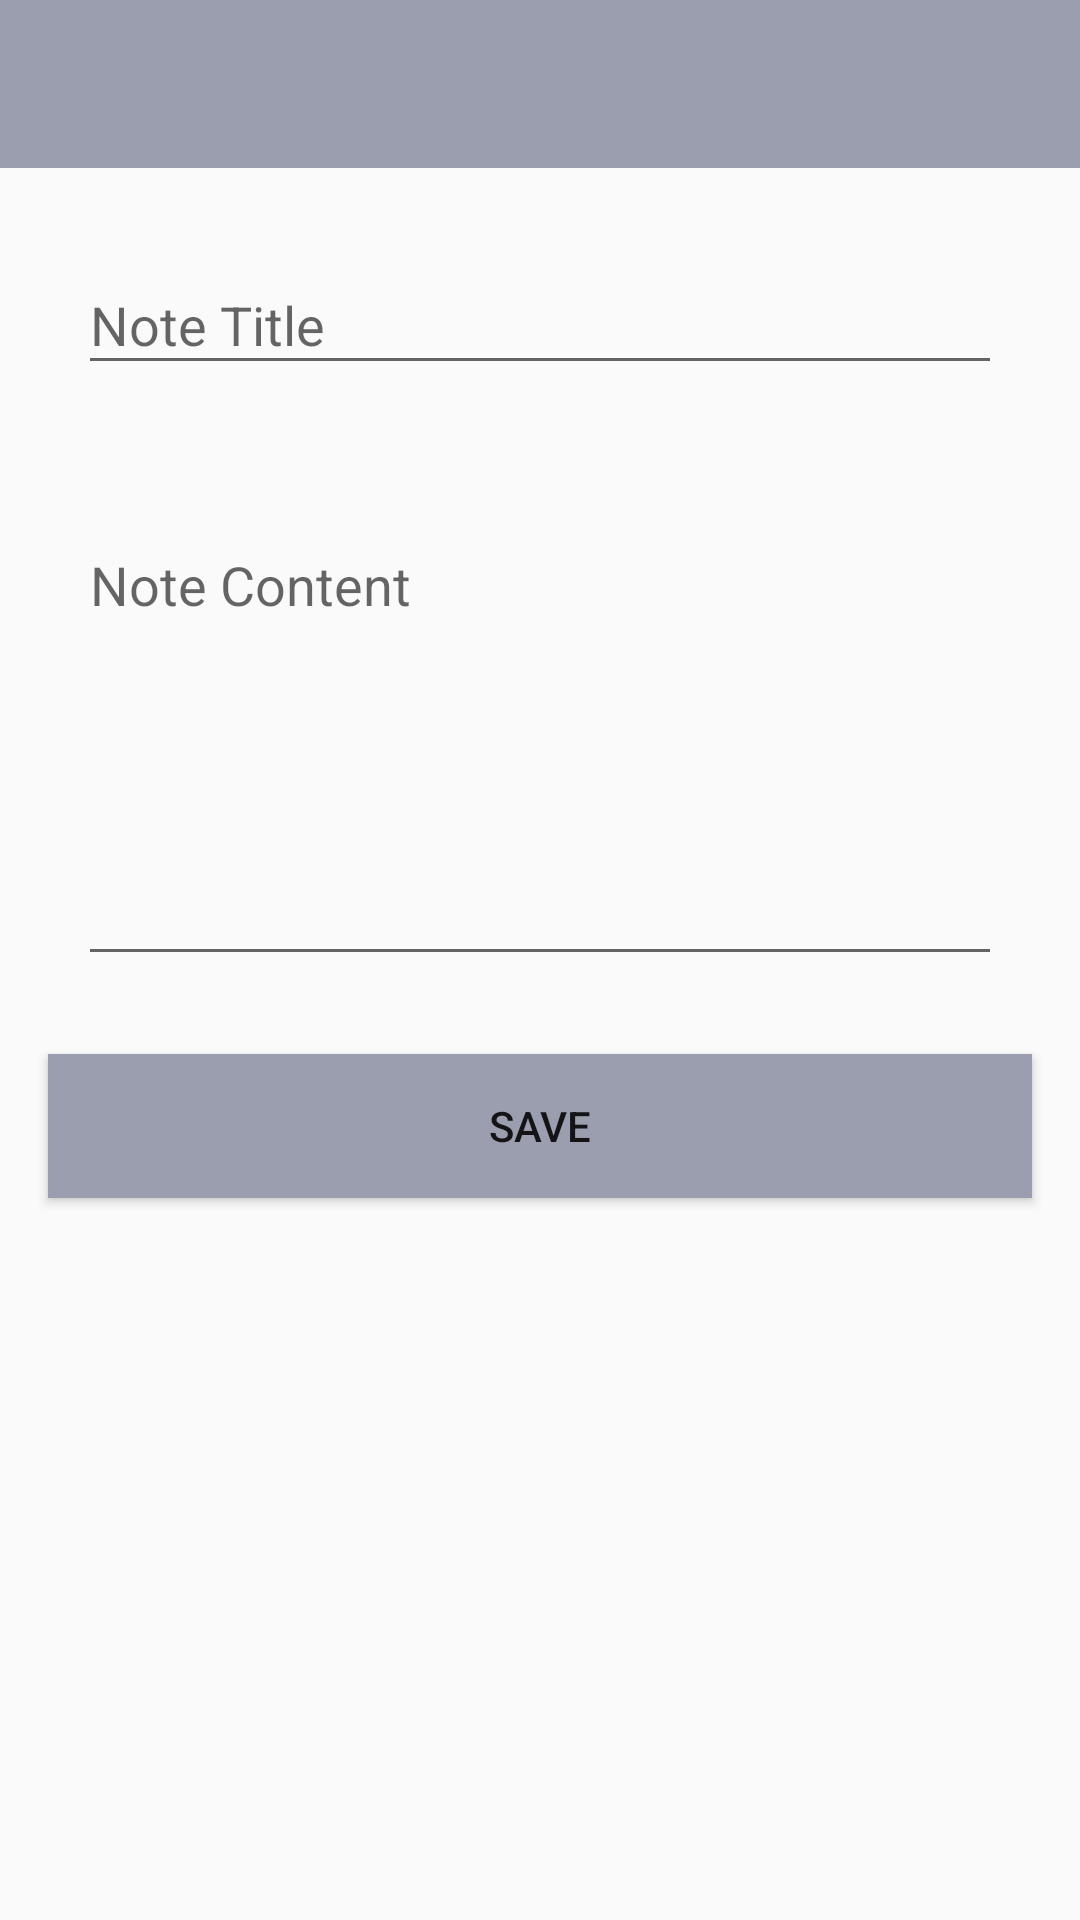

Layout XML and referenced resources for this Android screen:
<!-- AndroidManifest.xml: application theme AppTheme -->
<!-- res/layout/activity_add_note.xml -->
<?xml version="1.0" encoding="utf-8"?>
<layout xmlns:android="http://schemas.android.com/apk/res/android"
    xmlns:tools="http://schemas.android.com/tools">

    <data>
        <variable
            name="handler"
            type="com.example.tolga.mynotes.ui.add.AddNoteActivityHandler"/>

    </data>
<LinearLayout

    android:layout_width="match_parent"
    android:layout_height="match_parent"
    android:orientation="vertical"
    tools:context="com.example.tolga.mynotes.ui.add.AddNoteActivity">

    <android.support.v7.widget.Toolbar
        android:id="@+id/toolbar"
        android:layout_width="match_parent"
        android:layout_height="?attr/actionBarSize"
        android:background="?attr/colorPrimary"
        android:theme="?attr/actionBarTheme"/>

    <android.support.design.widget.TextInputLayout
        android:layout_width="match_parent"
        android:layout_height="wrap_content"
        android:layout_marginEnd="16dp"
        android:layout_marginLeft="16dp"
        android:layout_marginRight="16dp"
        android:layout_marginStart="16dp"
        android:layout_marginTop="10dp"
        android:padding="10dp">

        <android.support.design.widget.TextInputEditText
            android:id="@+id/noteTitleEditText"
            android:layout_width="match_parent"
            android:layout_height="wrap_content"
            android:hint="Note Title" />

    </android.support.design.widget.TextInputLayout>

    <android.support.design.widget.TextInputLayout
        android:layout_width="match_parent"
        android:layout_height="wrap_content"
        android:layout_marginEnd="16dp"
        android:layout_marginLeft="16dp"
        android:layout_marginRight="16dp"
        android:layout_marginStart="16dp"
        android:layout_marginTop="16dp"
        android:padding="10dp">

        <android.support.design.widget.TextInputEditText
            android:id="@+id/noteValueEditText"
            android:layout_width="match_parent"
            android:layout_height="wrap_content"
            android:gravity="top"
            android:hint="Note Content"
            android:minHeight="150dp" />

    </android.support.design.widget.TextInputLayout>


    <Button
        android:id="@+id/btn_save"
        android:onClick="@{handler::onSavedCicked}"
        android:layout_width="match_parent"
        android:layout_height="wrap_content"
        android:layout_margin="16dp"
        android:text="@string/save" />
</LinearLayout>
</layout>
<!-- resources referenced by this layout -->
<resources>
  <string name="save">Save</string>
  <style name="AppTheme" parent="Theme.AppCompat.Light.NoActionBar">
          
          <item name="colorPrimary">@color/colorPrimary</item>
          <item name="colorPrimaryDark">@color/colorPrimaryDark</item>
          <item name="colorAccent">@color/colorAccent</item>
          <item name="android:buttonStyle">@style/AppButton</item>
      </style>
  <color name="colorPrimary">#9b9eae</color>
  <color name="colorPrimaryDark">#4a4c5b</color>
  <color name="colorAccent">#9b9eae</color>
  <style name="AppButton" parent="Base.Widget.AppCompat.Button">
          <item name="android:background">@color/colorAccent</item>
      </style>
</resources>
